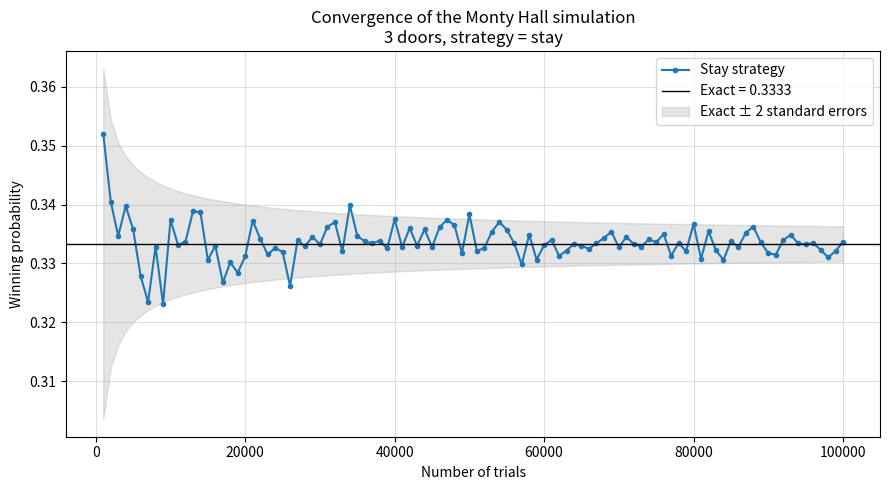

Python code for this plot:
"""Monty Hall simulation (CSCI 154, Project 2): RECONSTRUCTED implementation.

The original code for this project was not recovered. This module was written in October 2026 (with AI
assistance) from the project report's description of the model, and checked against the result tables
that were recovered from the report (data/recovered_report_tables.csv, tests/test_recovered_report.py).
It is not the original code and its numbers are new runs, not the original results.

Model, as described in the report:
* Nd doors (3, 6, 9, 20 and 100), one prize door p and the player's initial pick i, chosen uniformly.
* Standard game: the host knows where the prize is and opens one door that is neither i nor p.
* Unpredictable game: with probability r ("host error") the host opens a random door other than i.
  If that door hides the prize the game is ruined; otherwise play continues as in the standard game.
  P(ruined) = r * (Nd - 1)/Nd * 1/(Nd - 1) = r / Nd.
* Stay keeps door i; switch moves to a random door that is neither i nor the opened door.

Three details were inferred from the recovered tables rather than stated in the report:
* unpredictable-game win rates exclude ruined games (Figures 1-2: 0.625 = 5/8 with 2 of 10 games
  ruined, 0.351 = 33/94 with 6 of 100 ruined);
* the Ruined_Games_Rate column is the ruined share of the stay run;
* Figure 3 used r = 0.1: its ruined rates are 0.0334, 0.0163, 0.0103, 0.0048 and 0.0010 for 3-100 doors.

Usage: python monty_hall.py [--trials 100000] [--host-error 0.1] [--seed 154] [--out results/monty_hall]
"""
import argparse
import math
import random
from pathlib import Path

import pandas as pd

DOOR_COUNTS = (3, 6, 9, 20, 100)
COLUMNS = ["Doors", "Standard_Stay", "Standard_Switch", "Unpredictable_Stay", "Unpredictable_Switch",
           "Ruined_Games_Rate"]


def _pick_excluding(num_doors, excluded, rng):
    """A uniformly random door in range(num_doors) that is not in the set `excluded`."""
    k = rng.randrange(num_doors - len(excluded))
    for door in sorted(excluded):
        if k >= door:
            k += 1
    return k


def play_standard(num_doors, switch, rng):
    """One standard game. Returns True if the player wins."""
    prize = rng.randrange(num_doors)
    pick = rng.randrange(num_doors)
    opened = _pick_excluding(num_doors, {pick, prize}, rng)
    if switch:
        pick = _pick_excluding(num_doors, {pick, opened}, rng)
    return pick == prize


def play_unpredictable(num_doors, switch, host_error, rng):
    """One unpredictable game. Returns (won, ruined); a ruined game is neither won nor lost."""
    prize = rng.randrange(num_doors)
    pick = rng.randrange(num_doors)
    if rng.random() < host_error:
        opened = _pick_excluding(num_doors, {pick}, rng)
        if opened == prize:
            return False, True
    else:
        opened = _pick_excluding(num_doors, {pick, prize}, rng)
    if switch:
        pick = _pick_excluding(num_doors, {pick, opened}, rng)
    return pick == prize, False


def simulate_standard(num_doors, switch, trials, rng):
    """Share of `trials` standard games won."""
    return sum(play_standard(num_doors, switch, rng) for _ in range(trials)) / trials


def simulate_unpredictable(num_doors, switch, trials, host_error, rng):
    """Returns (wins / games not ruined, ruined games / trials)."""
    wins = ruined = 0
    for _ in range(trials):
        won, was_ruined = play_unpredictable(num_doors, switch, host_error, rng)
        wins += won
        ruined += was_ruined
    played = trials - ruined
    return (wins / played if played else math.nan), ruined / trials


def results_table(trials, host_error, seed=None, door_counts=DOOR_COUNTS):
    """Simulated table with the same columns as the recovered report tables."""
    rng = random.Random(seed)
    rows = []
    for doors in door_counts:
        unpredictable_stay, ruined_rate = simulate_unpredictable(doors, False, trials, host_error, rng)
        unpredictable_switch, _ = simulate_unpredictable(doors, True, trials, host_error, rng)
        rows.append([doors,
                     simulate_standard(doors, False, trials, rng),
                     simulate_standard(doors, True, trials, rng),
                     unpredictable_stay, unpredictable_switch, ruined_rate])
    return pd.DataFrame(rows, columns=COLUMNS)


def exact_standard(num_doors, switch):
    if not switch:
        return 1 / num_doors
    return (num_doors - 1) / (num_doors * (num_doors - 2))


def exact_ruined_rate(num_doors, host_error):
    return host_error / num_doors


def exact_unpredictable(num_doors, switch, host_error):
    """Win probability in the unpredictable game, given that the game was not ruined."""
    n, r = num_doors, host_error
    not_ruined = 1 - r / n
    if not switch:
        return (1 / n) / not_ruined
    # The player's first pick is wrong (prob (n-1)/n). The host then opens a non-prize door: knowingly with
    # prob 1-r, or by accident with prob r * (n-2)/(n-1). Either way the switch hits the prize with prob 1/(n-2).
    win = (n - 1) / n * ((1 - r) / (n - 2) + r / (n - 1))
    return win / not_ruined


def exact_table(host_error, door_counts=DOOR_COUNTS):
    return pd.DataFrame([[n, exact_standard(n, False), exact_standard(n, True),
                          exact_unpredictable(n, False, host_error), exact_unpredictable(n, True, host_error),
                          exact_ruined_rate(n, host_error)] for n in door_counts], columns=COLUMNS)


def convergence(num_doors=3, switch=False, max_trials=100_000, points=100, seed=None):
    """Standard-game win rate from independent runs of max_trials/points, 2*max_trials/points, ... trials.

    The recovered Figure 6 has 100 points for n = 100,000 whose values jump independently from point to
    point, so each point is taken to be a separate run rather than a running average.
    """
    rng = random.Random(seed)
    step = max_trials // points
    rows = [(n, simulate_standard(num_doors, switch, n, rng)) for n in range(step, max_trials + 1, step)]
    return pd.DataFrame(rows, columns=["Trials", "Win_Rate"])


def plot_convergence(curve, num_doors, switch, path):
    import matplotlib.pyplot as plt

    exact = exact_standard(num_doors, switch)
    se = [math.sqrt(exact * (1 - exact) / n) for n in curve["Trials"]]
    fig, ax = plt.subplots(figsize=(9, 5))
    ax.plot(curve["Trials"], curve["Win_Rate"], "o-", markersize=3, label=f"{'Switch' if switch else 'Stay'} strategy")
    ax.axhline(exact, color="black", linewidth=1, label=f"Exact = {exact:.4f}")
    ax.fill_between(curve["Trials"], [exact - 2 * s for s in se], [exact + 2 * s for s in se], color="gray",
                    alpha=0.2, label="Exact ± 2 standard errors")
    ax.set_xlabel("Number of trials")
    ax.set_ylabel("Winning probability")
    ax.set_title(f"Convergence of the Monty Hall simulation\n{num_doors} doors, strategy = "
                 f"{'switch' if switch else 'stay'}")
    ax.grid(True, alpha=0.4)
    ax.legend()
    fig.tight_layout()
    fig.savefig(path, dpi=120)
    plt.close(fig)


def main(argv=None):
    parser = argparse.ArgumentParser(description=__doc__.splitlines()[0])
    parser.add_argument("--trials", type=int, default=100_000)
    parser.add_argument("--host-error", type=float, default=0.1, help="probability r that the host errs")
    parser.add_argument("--seed", type=int, default=154)
    parser.add_argument("--out", type=Path, default=Path("results/monty_hall"))
    parser.add_argument("--no-plots", action="store_true")
    args = parser.parse_args(argv)

    args.out.mkdir(parents=True, exist_ok=True)
    simulated = results_table(args.trials, args.host_error, seed=args.seed)
    exact = exact_table(args.host_error)
    tag = f"n{args.trials}_r{args.host_error:g}"
    simulated.to_csv(args.out / f"simulated_{tag}.csv", index=False)
    exact.to_csv(args.out / f"exact_r{args.host_error:g}.csv", index=False)
    pd.set_option("display.width", 140)
    print(f"Simulated, {args.trials:,} games per cell, host error r = {args.host_error:g}:")
    print(simulated.round(5).to_string(index=False))
    print("\nExact probabilities:")
    print(exact.round(5).to_string(index=False))

    if not args.no_plots:
        import matplotlib

        matplotlib.use("Agg")
        curve = convergence(seed=args.seed)
        curve.to_csv(args.out / "convergence_3_doors_stay.csv", index=False)
        plot_convergence(curve, 3, False, args.out / "convergence_3_doors_stay.png")


if __name__ == "__main__":
    main()
